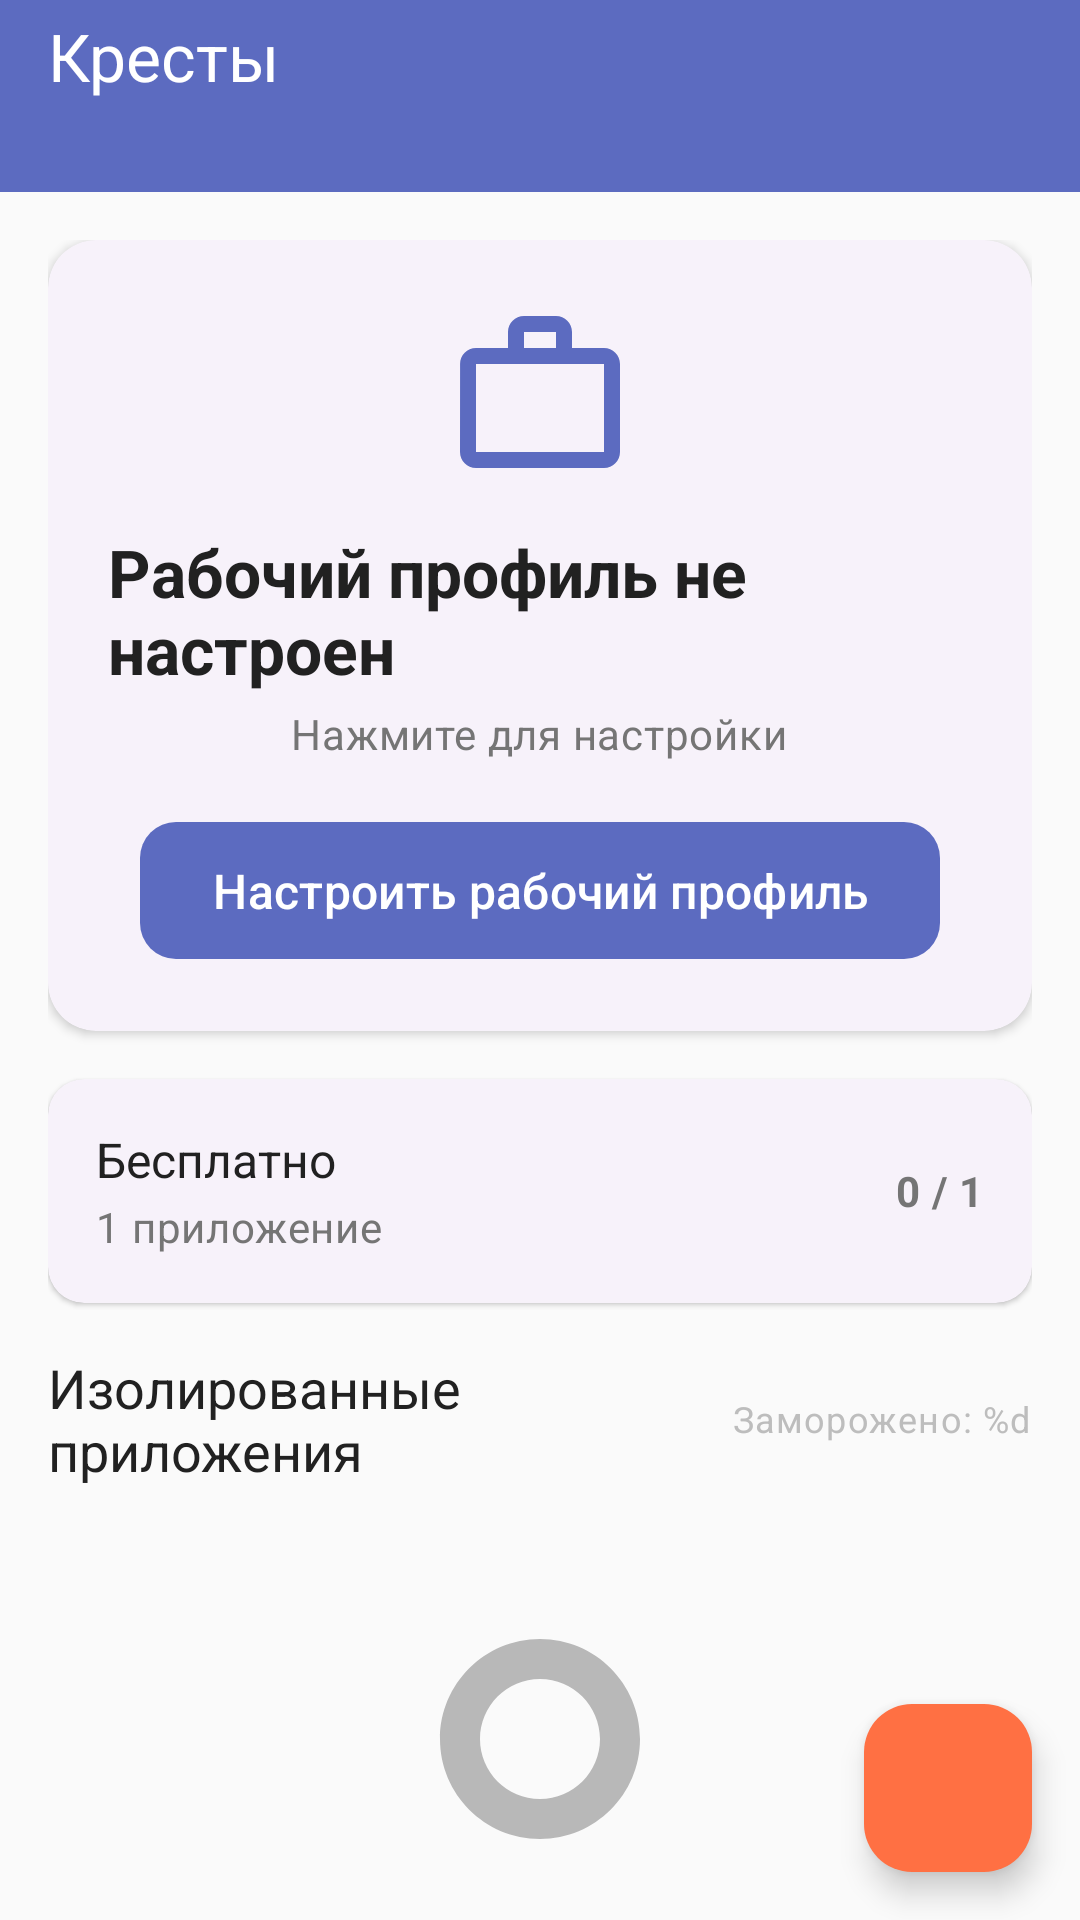

The Android layout XML behind this screen, and the referenced resources:
<!-- AndroidManifest.xml: application theme Theme.Kresty -->
<!-- res/layout/activity_main.xml -->
<?xml version="1.0" encoding="utf-8"?>
<androidx.coordinatorlayout.widget.CoordinatorLayout 
    xmlns:android="http://schemas.android.com/apk/res/android"
    xmlns:app="http://schemas.android.com/apk/res-auto"
    xmlns:tools="http://schemas.android.com/tools"
    android:layout_width="match_parent"
    android:layout_height="match_parent"
    android:background="@color/background"
    tools:context=".activities.MainActivity">

    
    <com.google.android.material.appbar.AppBarLayout
        android:layout_width="match_parent"
        android:layout_height="wrap_content"
        android:background="@color/primary"
        app:elevation="0dp">

        <androidx.appcompat.widget.Toolbar
            android:id="@+id/toolbar"
            android:layout_width="match_parent"
            android:layout_height="?attr/actionBarSize"
            android:theme="@style/Widget.Kresty.Toolbar"
            app:title="@string/app_name"
            app:titleTextColor="@color/text_on_primary" />

    </com.google.android.material.appbar.AppBarLayout>

    
    <androidx.core.widget.NestedScrollView
        android:layout_width="match_parent"
        android:layout_height="match_parent"
        app:layout_behavior="@string/appbar_scrolling_view_behavior">

        <LinearLayout
            android:layout_width="match_parent"
            android:layout_height="wrap_content"
            android:orientation="vertical"
            android:padding="16dp">

            
            <com.google.android.material.card.MaterialCardView
                android:id="@+id/statusCard"
                android:layout_width="match_parent"
                android:layout_height="wrap_content"
                android:layout_marginBottom="16dp"
                app:cardCornerRadius="16dp"
                app:cardElevation="2dp"
                app:contentPadding="20dp">

                <LinearLayout
                    android:layout_width="match_parent"
                    android:layout_height="wrap_content"
                    android:orientation="vertical"
                    android:gravity="center">

                    
                    <ImageView
                        android:id="@+id/statusIcon"
                        android:layout_width="64dp"
                        android:layout_height="64dp"
                        android:src="@drawable/ic_work_profile"
                        android:contentDescription="@string/work_profile_active" />

                    
                    <TextView
                        android:id="@+id/statusTitle"
                        android:layout_width="wrap_content"
                        android:layout_height="wrap_content"
                        android:layout_marginTop="12dp"
                        android:text="@string/work_profile_inactive"
                        android:textAppearance="@style/TextAppearance.Kresty.Title"
                        android:textStyle="bold" />

                    
                    <TextView
                        android:id="@+id/statusDescription"
                        android:layout_width="wrap_content"
                        android:layout_height="wrap_content"
                        android:layout_marginTop="4dp"
                        android:text="Нажмите для настройки"
                        android:textAppearance="@style/TextAppearance.Kresty.Body"
                        android:gravity="center" />

                    
                    <com.google.android.material.button.MaterialButton
                        android:id="@+id/setupButton"
                        android:layout_width="wrap_content"
                        android:layout_height="wrap_content"
                        android:layout_marginTop="16dp"
                        android:text="@string/setup_work_profile"
                        app:icon="@drawable/ic_add" />

                </LinearLayout>

            </com.google.android.material.card.MaterialCardView>

            
            <com.google.android.material.card.MaterialCardView
                android:id="@+id/subscriptionCard"
                android:layout_width="match_parent"
                android:layout_height="wrap_content"
                android:layout_marginBottom="16dp"
                app:cardCornerRadius="12dp"
                app:cardElevation="1dp"
                app:contentPadding="16dp">

                <LinearLayout
                    android:layout_width="match_parent"
                    android:layout_height="wrap_content"
                    android:orientation="horizontal"
                    android:gravity="center_vertical">

                    <LinearLayout
                        android:layout_width="0dp"
                        android:layout_height="wrap_content"
                        android:layout_weight="1"
                        android:orientation="vertical">

                        <TextView
                            android:id="@+id/subscriptionTitle"
                            android:layout_width="wrap_content"
                            android:layout_height="wrap_content"
                            android:text="@string/free_tier"
                            android:textAppearance="@style/TextAppearance.Kresty.Title"
                            android:textSize="16sp" />

                        <TextView
                            android:id="@+id/subscriptionDescription"
                            android:layout_width="wrap_content"
                            android:layout_height="wrap_content"
                            android:layout_marginTop="2dp"
                            android:text="@string/free_description"
                            android:textAppearance="@style/TextAppearance.Kresty.Body"
                            android:textSize="14sp" />

                    </LinearLayout>

                    <TextView
                        android:id="@+id/appsCountText"
                        android:layout_width="wrap_content"
                        android:layout_height="wrap_content"
                        android:text="0 / 1"
                        android:textAppearance="@style/TextAppearance.Kresty.Body"
                        android:textSize="14sp"
                        android:textStyle="bold" />

                </LinearLayout>

            </com.google.android.material.card.MaterialCardView>

            
            <LinearLayout
                android:layout_width="match_parent"
                android:layout_height="wrap_content"
                android:orientation="horizontal"
                android:gravity="center_vertical"
                android:layout_marginBottom="12dp">

                <TextView
                    android:layout_width="0dp"
                    android:layout_height="wrap_content"
                    android:layout_weight="1"
                    android:text="@string/isolated_apps"
                    android:textAppearance="@style/TextAppearance.Kresty.Title"
                    android:textSize="18sp" />

                <TextView
                    android:id="@+id/frozenCountText"
                    android:layout_width="wrap_content"
                    android:layout_height="wrap_content"
                    android:text="@string/freezed_apps_count"
                    android:textAppearance="@style/TextAppearance.Kresty.Caption" />

            </LinearLayout>

            
            <LinearLayout
                android:id="@+id/emptyState"
                android:layout_width="match_parent"
                android:layout_height="wrap_content"
                android:orientation="vertical"
                android:gravity="center"
                android:padding="32dp">

                <ImageView
                    android:layout_width="80dp"
                    android:layout_height="80dp"
                    android:src="@drawable/ic_empty"
                    android:alpha="0.5"
                    android:contentDescription="@string/no_apps" />

                <TextView
                    android:layout_width="wrap_content"
                    android:layout_height="wrap_content"
                    android:layout_marginTop="16dp"
                    android:text="@string/no_apps"
                    android:textAppearance="@style/TextAppearance.Kresty.Body"
                    android:textSize="16sp" />

                <TextView
                    android:layout_width="wrap_content"
                    android:layout_height="wrap_content"
                    android:layout_marginTop="4dp"
                    android:text="@string/tap_to_add"
                    android:textAppearance="@style/TextAppearance.Kresty.Caption" />

            </LinearLayout>

            
            <androidx.recyclerview.widget.RecyclerView
                android:id="@+id/appsRecyclerView"
                android:layout_width="match_parent"
                android:layout_height="wrap_content"
                android:clipToPadding="false"
                android:visibility="gone"
                tools:listitem="@layout/item_app" />

        </LinearLayout>

    </androidx.core.widget.NestedScrollView>

    
    <com.google.android.material.floatingactionbutton.FloatingActionButton
        android:id="@+id/fabAddApp"
        android:layout_width="wrap_content"
        android:layout_height="wrap_content"
        android:layout_gravity="bottom|end"
        android:layout_margin="16dp"
        android:contentDescription="@string/add_app"
        android:src="@drawable/ic_add"
        app:backgroundTint="@color/accent"
        app:tint="@color/text_on_primary" />

</androidx.coordinatorlayout.widget.CoordinatorLayout>
<!-- res/layout/item_app.xml (included above) -->
<?xml version="1.0" encoding="utf-8"?>
<com.google.android.material.card.MaterialCardView 
    xmlns:android="http://schemas.android.com/apk/res/android"
    xmlns:app="http://schemas.android.com/apk/res-auto"
    xmlns:tools="http://schemas.android.com/tools"
    android:layout_width="match_parent"
    android:layout_height="wrap_content"
    android:layout_marginBottom="8dp"
    app:cardCornerRadius="12dp"
    app:cardElevation="1dp"
    app:contentPadding="12dp">

    <LinearLayout
        android:layout_width="match_parent"
        android:layout_height="wrap_content"
        android:orientation="horizontal"
        android:gravity="center_vertical">

        
        <ImageView
            android:id="@+id/appIcon"
            android:layout_width="48dp"
            android:layout_height="48dp"
            android:contentDescription="@string/app_name"
            tools:src="@mipmap/ic_launcher" />

        
        <LinearLayout
            android:layout_width="0dp"
            android:layout_height="wrap_content"
            android:layout_weight="1"
            android:layout_marginStart="12dp"
            android:layout_marginEnd="8dp"
            android:orientation="vertical">

            <TextView
                android:id="@+id/appName"
                android:layout_width="wrap_content"
                android:layout_height="wrap_content"
                android:textAppearance="@style/TextAppearance.Kresty.Title"
                android:textSize="16sp"
                android:maxLines="1"
                android:ellipsize="end"
                tools:text="Application Name" />

            <TextView
                android:id="@+id/appPackage"
                android:layout_width="wrap_content"
                android:layout_height="wrap_content"
                android:layout_marginTop="2dp"
                android:textAppearance="@style/TextAppearance.Kresty.Caption"
                android:textSize="12sp"
                android:maxLines="1"
                android:ellipsize="end"
                tools:text="com.example.app" />

            
            <com.google.android.material.chip.Chip
                android:id="@+id/statusChip"
                android:layout_width="wrap_content"
                android:layout_height="wrap_content"
                android:layout_marginTop="4dp"
                android:text="@string/status_active"
                android:textSize="11sp"
                app:chipMinHeight="24dp"
                app:chipBackgroundColor="@color/active"
                android:textColor="@color/text_on_primary" />

        </LinearLayout>

        
        <LinearLayout
            android:layout_width="wrap_content"
            android:layout_height="wrap_content"
            android:orientation="horizontal">

            <ImageButton
                android:id="@+id/freezeButton"
                android:layout_width="40dp"
                android:layout_height="40dp"
                android:background="?attr/selectableItemBackgroundBorderless"
                android:contentDescription="@string/freeze_app"
                android:src="@drawable/ic_freeze"
                android:padding="8dp" />

            <ImageButton
                android:id="@+id/deleteButton"
                android:layout_width="40dp"
                android:layout_height="40dp"
                android:background="?attr/selectableItemBackgroundBorderless"
                android:contentDescription="@string/remove_app"
                android:src="@drawable/ic_delete"
                android:padding="8dp" />

        </LinearLayout>

    </LinearLayout>

</com.google.android.material.card.MaterialCardView>
<!-- resources referenced by this layout -->
<resources>
  <color name="accent">#FF7043</color>
  <color name="active">#66BB6A</color>
  <color name="background">#FAFAFA</color>
  <color name="primary">#5C6BC0</color>
  <color name="text_on_primary">#FFFFFF</color>
  <!-- drawable ic_empty (drawable) -->
  <?xml version="1.0" encoding="utf-8"?>
  <vector xmlns:android="http://schemas.android.com/apk/res/android"
      android:width="24dp"
      android:height="24dp"
      android:viewportWidth="24"
      android:viewportHeight="24"
      android:tint="?attr/colorControlNormal">
      <path
          android:fillColor="@android:color/black"
          android:pathData="M12,2C6.48,2 2,6.48 2,12s4.48,10 10,10 10,-4.48 10,-10S17.52,2 12,2zM12,18c-3.31,0 -6,-2.69 -6,-6s2.69,-6 6,-6 6,2.69 6,6 -2.69,6 -6,6z"/>
  </vector>
  <!-- drawable ic_work_profile (drawable) -->
  <?xml version="1.0" encoding="utf-8"?>
  <vector xmlns:android="http://schemas.android.com/apk/res/android"
      android:width="24dp"
      android:height="24dp"
      android:viewportWidth="24"
      android:viewportHeight="24"
      android:tint="@color/primary">
      <path
          android:fillColor="@color/primary"
          android:pathData="M20,6h-4V4c0,-1.11 -0.89,-2 -2,-2h-4c-1.11,0 -2,0.89 -2,2v2H4c-1.11,0 -1.99,0.89 -1.99,2L2,19c0,1.11 0.89,2 2,2h16c1.11,0 2,-0.89 2,-2V8c0,-1.11 -0.89,-2 -2,-2zM10,4h4v2h-4V4zM20,19H4V8h16v11z"/>
  </vector>
  <string name="add_app">Добавить приложение</string>
  <string name="app_name">Кресты</string>
  <string name="free_description">1 приложение</string>
  <string name="free_tier">Бесплатно</string>
  <string name="freeze_app">Заморозить</string>
  <string name="freezed_apps_count">Заморожено: %d</string>
  <string name="isolated_apps">Изолированные приложения</string>
  <string name="no_apps">Нет изолированных приложений</string>
  <string name="remove_app">Удалить</string>
  <string name="setup_work_profile">Настроить рабочий профиль</string>
  <string name="status_active">Активно</string>
  <string name="tap_to_add">Нажмите + чтобы добавить</string>
  <string name="work_profile_active">Рабочий профиль активен</string>
  <string name="work_profile_inactive">Рабочий профиль не настроен</string>
  <style name="TextAppearance.Kresty.Body" parent="TextAppearance.Material3.BodyMedium">
          <item name="android:textColor">@color/text_secondary</item>
      </style>
  <style name="TextAppearance.Kresty.Caption" parent="TextAppearance.Material3.BodySmall">
          <item name="android:textColor">@color/text_hint</item>
      </style>
  <style name="TextAppearance.Kresty.Title" parent="TextAppearance.Material3.TitleLarge">
          <item name="android:textColor">@color/text_primary</item>
      </style>
  <style name="Widget.Kresty.Toolbar" parent="Widget.Material3.Toolbar">
          <item name="android:background">@color/primary</item>
          <item name="titleTextColor">@color/text_on_primary</item>
          <item name="subtitleTextColor">@color/primary_light</item>
      </style>
  <color name="text_secondary">#757575</color>
  <color name="text_hint">#BDBDBD</color>
  <color name="text_primary">#212121</color>
  <color name="primary_light">#8E99A4</color>
  <color name="primary_dark">#3949AB</color>
  <color name="surface">#FFFFFF</color>
  <color name="error">#EF5350</color>
  <style name="Widget.Kresty.Button" parent="Widget.Material3.Button">
          <item name="android:textSize">16sp</item>
          <item name="android:textAllCaps">false</item>
          <item name="cornerRadius">12dp</item>
          <item name="android:paddingTop">12dp</item>
          <item name="android:paddingBottom">12dp</item>
      </style>
  <style name="Widget.Kresty.Card" parent="Widget.Material3.CardView.Elevated">
          <item name="cardCornerRadius">16dp</item>
          <item name="cardElevation">2dp</item>
          <item name="contentPadding">16dp</item>
      </style>
</resources>
